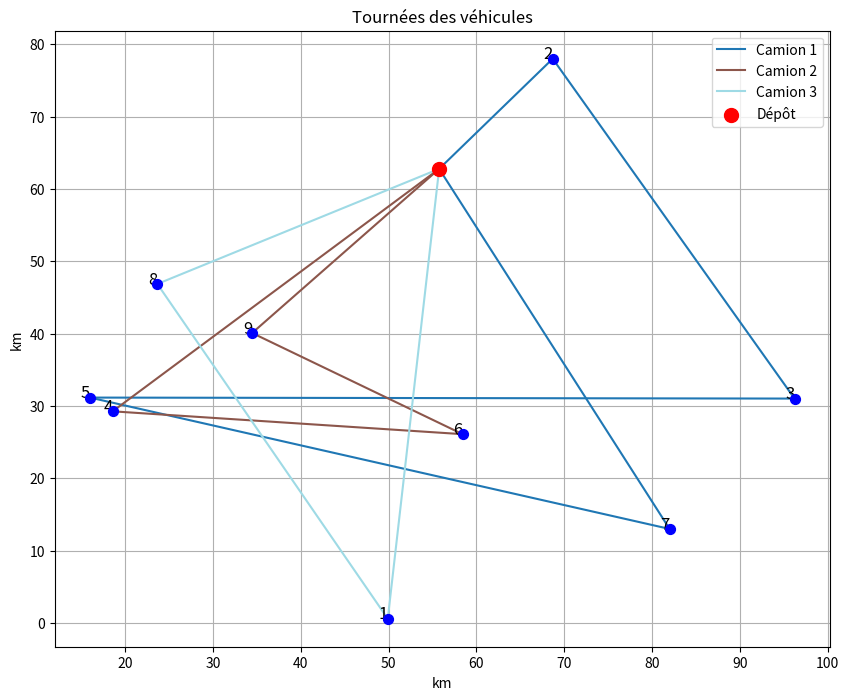

The script that saved this image:
# -*- coding: utf-8 -*-
"""
Created on Wed Jun 26 09:59:06 2024

@author: ocean
"""

import numpy as np
import random
import matplotlib.pyplot as plt

# Génère les données de distances et de villes
def generate_data(num_cities, max_distance=100, max_circuits=10):
    distances = np.random.randint(1, max_distance, size=(num_cities, num_cities))
    np.fill_diagonal(distances, 0)
    circuits = [0] + [random.randint(1, max_circuits) 
    for i in range(num_cities - 1)]
    return distances, circuits

# Paramètres du problème
num_cities = 10
vehicle_capacity = 15
time_constraint = 400
max_vehicles = 4

# Générer les données
distances, demands = generate_data(num_cities)

def clarke_wright_savings(distances, demands, vehicle_capacity):
    n = len(distances)
    routes = [[i] for i in range(1, n)]
    savings = []

    for i in range(1, n):
        for j in range(i+1, n):
            saving = distances[0][i] + distances[0][j] - distances[i][j]
            savings.append((saving, i, j))

    savings.sort(reverse=True, key=lambda x: x[0])

    for saving, i, j in savings:
        route_i = next((r for r in routes if i in r), None)
        route_j = next((r for r in routes if j in r), None)
        
        if route_i != route_j and sum(demands[k] for k in route_i + route_j) <= vehicle_capacity:
            routes.remove(route_i)
            routes.remove(route_j)
            routes.append(route_i + route_j)

    return routes

def total_distance(route, distances):
    return sum(distances[route[i-1]][route[i]] for i in range(len(route)))

def solve_vrp(distances, demands, vehicle_capacity, time_constraint, max_vehicles):
    routes = clarke_wright_savings(distances, demands, vehicle_capacity)
    
    # Initialisation des tournées des camions
    vehicle_routes = []
    for route in routes:
        vehicle_routes.append([0] + route + [0])
    
    # Vérification de la contrainte de temps et de capacité
    for vehicle_route in vehicle_routes:
        if total_distance(vehicle_route, distances) > time_constraint:
            print("Solution initiale ne respecte pas la contrainte de temps.")
            return None
    
    if len(vehicle_routes) > max_vehicles:
        print("Solution initiale nécessite plus de véhicules que disponible.")
        return None
    
    return vehicle_routes

# Résolution du problème de VRP
vehicle_routes = solve_vrp(distances, demands, vehicle_capacity, time_constraint, max_vehicles)

# Générer des coordonnées pour les villes
def generate_coordinates(num_cities, scale=100):
    coordinates = np.random.rand(num_cities, 2) * scale
    return coordinates

coordinates = generate_coordinates(num_cities)

# Tracer les routes des véhicules
def plot_routes(coordinates, vehicle_routes):
    plt.figure(figsize=(10, 8))
    colors = plt.cm.get_cmap('tab20', len(vehicle_routes))
    
    # Tracer les chemins des camions
    for i, route in enumerate(vehicle_routes):
        for j in range(len(route) - 1):
            start, end = route[j], route[j + 1]
            plt.plot([coordinates[start][0], coordinates[end][0]], 
                     [coordinates[start][1], coordinates[end][1]], 
                     color=colors(i), label=f'Camion {i + 1}' if j == 0 else "")

    # Tracer les villes et le dépôt
    for i, coord in enumerate(coordinates):
        if i == 0:
            plt.scatter(coord[0], coord[1], color='red', s=100, zorder=5, label='Dépôt')
        else:
            plt.scatter(coord[0], coord[1], color='blue', s=50, zorder=5)
            plt.text(coord[0], coord[1], str(i), fontsize=12, ha='right')

    plt.legend()
    plt.title("Tournées des véhicules")
    plt.xlabel("km")
    plt.ylabel("km")
    plt.grid(True)
    plt.show()

if vehicle_routes:
    for i, route in enumerate(vehicle_routes):
        print(f"Tournée du véhicule {i+1}: {route} avec distance totale: {total_distance(route, distances)}")
    
    plot_routes(coordinates, vehicle_routes)
